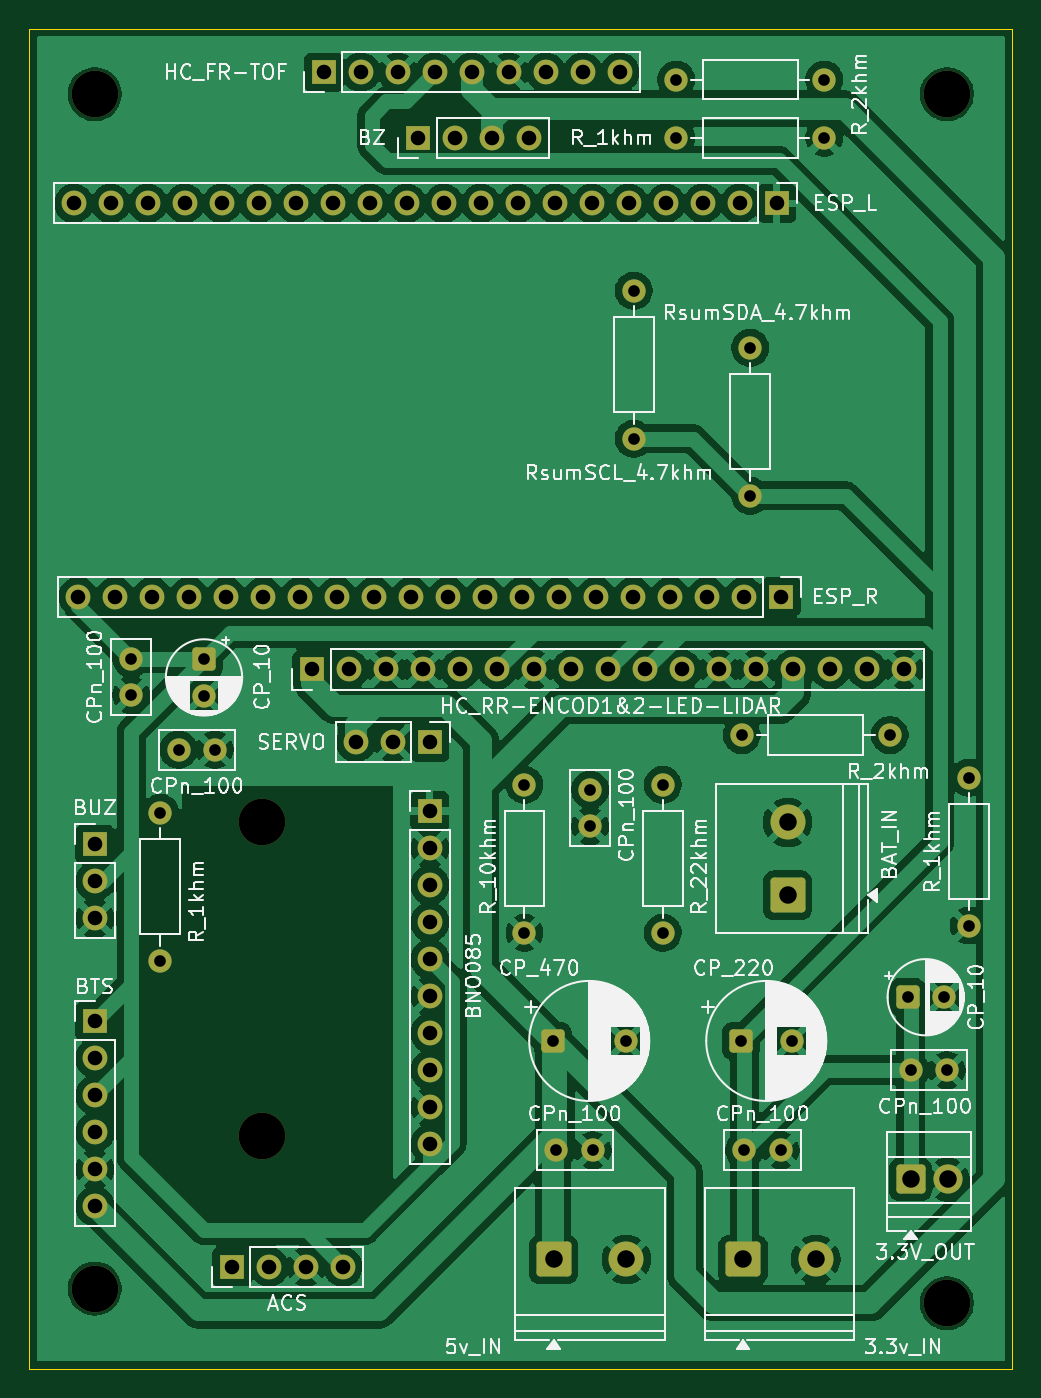
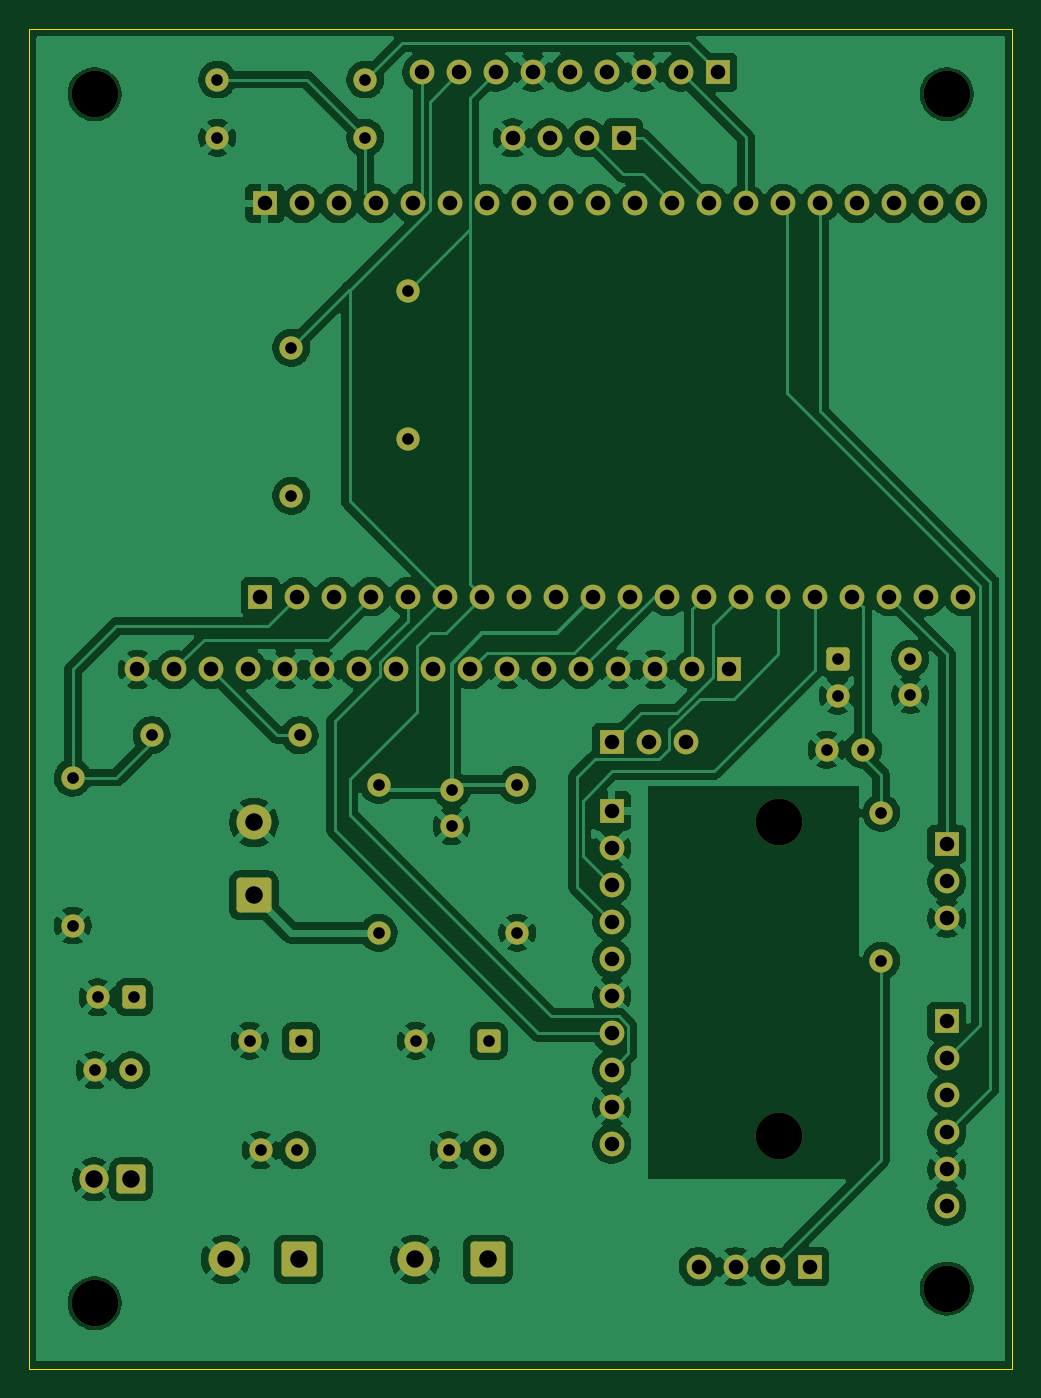
Circuit board: 11 layer files. Board 67.5 x 92.0 mm.
- bottom_copper: pcb_rc_car-B_Cu.gbr (184886 bytes)
- bottom_mask: pcb_rc_car-B_Mask.gbr (6368 bytes)
- paste: pcb_rc_car-B_Paste.gbr (455 bytes)
- bottom_silk: pcb_rc_car-B_Silkscreen.gbr (456 bytes)
- outline: pcb_rc_car-Edge_Cuts.gbr (609 bytes)
- top_copper: pcb_rc_car-F_Cu.gbr (189666 bytes)
- top_mask: pcb_rc_car-F_Mask.gbr (6368 bytes)
- paste: pcb_rc_car-F_Paste.gbr (455 bytes)
- top_silk: pcb_rc_car-F_Silkscreen.gbr (133185 bytes)
- drill: pcb_rc_car-NPTH.drl (403 bytes)
- drill: pcb_rc_car-PTH.drl (2320 bytes)

=== bottom_copper: pcb_rc_car-B_Cu.gbr (184886 bytes, source omitted) ===
=== bottom_mask: pcb_rc_car-B_Mask.gbr (6368 bytes, source omitted) ===
=== paste: pcb_rc_car-B_Paste.gbr ===
%TF.GenerationSoftware,KiCad,Pcbnew,10.0.6*%
%TF.CreationDate,2026-10-20T16:05:07+02:00*%
%TF.ProjectId,pcb_rc_car,7063625f-7263-45f6-9361-722e6b696361,rev?*%
%TF.SameCoordinates,Original*%
%TF.FileFunction,Paste,Bot*%
%TF.FilePolarity,Positive*%
%FSLAX46Y46*%
G04 Gerber Fmt 4.6, Leading zero omitted, Abs format (unit mm)*
G04 Created by KiCad (PCBNEW 10.0.6) date 2026-10-20 16:05:07*
%MOMM*%
%LPD*%
G01*
G04 APERTURE LIST*
G04 APERTURE END LIST*
M02*

=== bottom_silk: pcb_rc_car-B_Silkscreen.gbr ===
%TF.GenerationSoftware,KiCad,Pcbnew,10.0.6*%
%TF.CreationDate,2026-10-20T16:05:07+02:00*%
%TF.ProjectId,pcb_rc_car,7063625f-7263-45f6-9361-722e6b696361,rev?*%
%TF.SameCoordinates,Original*%
%TF.FileFunction,Legend,Bot*%
%TF.FilePolarity,Positive*%
%FSLAX46Y46*%
G04 Gerber Fmt 4.6, Leading zero omitted, Abs format (unit mm)*
G04 Created by KiCad (PCBNEW 10.0.6) date 2026-10-20 16:05:07*
%MOMM*%
%LPD*%
G01*
G04 APERTURE LIST*
G04 APERTURE END LIST*
M02*

=== outline: pcb_rc_car-Edge_Cuts.gbr ===
%TF.GenerationSoftware,KiCad,Pcbnew,10.0.6*%
%TF.CreationDate,2026-10-20T16:05:07+02:00*%
%TF.ProjectId,pcb_rc_car,7063625f-7263-45f6-9361-722e6b696361,rev?*%
%TF.SameCoordinates,Original*%
%TF.FileFunction,Profile,NP*%
%FSLAX46Y46*%
G04 Gerber Fmt 4.6, Leading zero omitted, Abs format (unit mm)*
G04 Created by KiCad (PCBNEW 10.0.6) date 2026-10-20 16:05:07*
%MOMM*%
%LPD*%
G01*
G04 APERTURE LIST*
%TA.AperFunction,Profile*%
%ADD10C,0.050000*%
%TD*%
G04 APERTURE END LIST*
D10*
X35000000Y-29000000D02*
X102500000Y-29000000D01*
X102500000Y-121000000D01*
X35000000Y-121000000D01*
X35000000Y-29000000D01*
M02*

=== top_copper: pcb_rc_car-F_Cu.gbr (189666 bytes, source omitted) ===
=== top_mask: pcb_rc_car-F_Mask.gbr (6368 bytes, source omitted) ===
=== paste: pcb_rc_car-F_Paste.gbr ===
%TF.GenerationSoftware,KiCad,Pcbnew,10.0.6*%
%TF.CreationDate,2026-10-20T16:05:07+02:00*%
%TF.ProjectId,pcb_rc_car,7063625f-7263-45f6-9361-722e6b696361,rev?*%
%TF.SameCoordinates,Original*%
%TF.FileFunction,Paste,Top*%
%TF.FilePolarity,Positive*%
%FSLAX46Y46*%
G04 Gerber Fmt 4.6, Leading zero omitted, Abs format (unit mm)*
G04 Created by KiCad (PCBNEW 10.0.6) date 2026-10-20 16:05:07*
%MOMM*%
%LPD*%
G01*
G04 APERTURE LIST*
G04 APERTURE END LIST*
M02*

=== top_silk: pcb_rc_car-F_Silkscreen.gbr (133185 bytes, source omitted) ===
=== drill: pcb_rc_car-NPTH.drl ===
M48
; DRILL file KiCad 10.0.6 date 2026-10-20T16:05:20
; FORMAT={-:-/ absolute / metric / decimal}
; #@! TF.CreationDate,2026-10-20T16:05:20+02:00
; #@! TF.GenerationSoftware,Kicad,Pcbnew,10.0.6
; #@! TF.FileFunction,NonPlated,1,2,NPTH
FMAT,2
METRIC
; #@! TA.AperFunction,NonPlated,NPTH,ComponentDrill
T1C3.200
%
G90
G05
T1
X39.5Y-33.5
X39.5Y-115.5
X51.0Y-83.5
X51.0Y-105.0
X98.0Y-33.5
X98.0Y-116.5
M30

=== drill: pcb_rc_car-PTH.drl ===
M48
; DRILL file KiCad 10.0.6 date 2026-10-20T16:05:20
; FORMAT={-:-/ absolute / metric / decimal}
; #@! TF.CreationDate,2026-10-20T16:05:20+02:00
; #@! TF.GenerationSoftware,Kicad,Pcbnew,10.0.6
; #@! TF.FileFunction,Plated,1,2,PTH
FMAT,2
METRIC
; #@! TA.AperFunction,Plated,PTH,ComponentDrill
T1C0.800
; #@! TA.AperFunction,Plated,PTH,ComponentDrill
T2C1.000
; #@! TA.AperFunction,Plated,PTH,ComponentDrill
T3C1.200
%
G90
G05
T1
X42.0Y-72.25
X42.0Y-74.75
X44.0Y-82.84
X44.0Y-93.0
X45.25Y-78.5
X47.0Y-72.295
X47.0Y-74.795
X47.75Y-78.5
X69.0Y-80.92
X69.0Y-91.08
X70.945Y-98.5
X71.195Y-106.0
X73.5Y-81.25
X73.5Y-83.75
X73.695Y-106.0
X75.945Y-98.5
X76.5Y-47.0
X76.5Y-57.16
X78.5Y-80.92
X78.5Y-91.08
X79.42Y-32.5
X79.42Y-36.5
X83.847Y-98.5
X83.92Y-77.5
X84.097Y-106.0
X84.5Y-50.92
X84.5Y-61.08
X86.597Y-106.0
X87.347Y-98.5
X89.58Y-32.5
X89.58Y-36.5
X94.08Y-77.5
X95.295Y-95.5
X95.5Y-100.5
X97.795Y-95.5
X98.0Y-100.5
X99.5Y-80.42
X99.5Y-90.58
T2
X38.06Y-41.0
X38.365Y-68.0
X39.5Y-85.0
X39.5Y-87.54
X39.5Y-90.08
X39.5Y-97.15
X39.5Y-99.69
X39.5Y-102.23
X39.5Y-104.77
X39.5Y-107.31
X39.5Y-109.85
X40.6Y-41.0
X40.905Y-68.0
X43.14Y-41.0
X43.445Y-68.0
X45.68Y-41.0
X45.985Y-68.0
X48.22Y-41.0
X48.525Y-68.0
X48.92Y-114.0
X50.76Y-41.0
X51.065Y-68.0
X51.46Y-114.0
X53.3Y-41.0
X53.605Y-68.0
X54.0Y-114.0
X54.42Y-73.0
X55.22Y-32.0
X55.84Y-41.0
X56.145Y-68.0
X56.54Y-114.0
X56.96Y-73.0
X57.42Y-78.0
X57.76Y-32.0
X58.38Y-41.0
X58.685Y-68.0
X59.5Y-73.0
X59.96Y-78.0
X60.3Y-32.0
X60.92Y-41.0
X61.225Y-68.0
X61.69Y-36.5
X62.04Y-73.0
X62.5Y-78.0
X62.5Y-82.72
X62.5Y-85.26
X62.5Y-87.8
X62.5Y-90.34
X62.5Y-92.88
X62.5Y-95.42
X62.5Y-97.96
X62.5Y-100.5
X62.5Y-103.04
X62.5Y-105.58
X62.84Y-32.0
X63.46Y-41.0
X63.765Y-68.0
X64.23Y-36.5
X64.58Y-73.0
X65.38Y-32.0
X66.0Y-41.0
X66.305Y-68.0
X66.77Y-36.5
X67.12Y-73.0
X67.92Y-32.0
X68.54Y-41.0
X68.845Y-68.0
X69.31Y-36.5
X69.66Y-73.0
X70.46Y-32.0
X71.08Y-41.0
X71.385Y-68.0
X72.2Y-73.0
X73.0Y-32.0
X73.62Y-41.0
X73.925Y-68.0
X74.74Y-73.0
X75.54Y-32.0
X76.16Y-41.0
X76.465Y-68.0
X77.28Y-73.0
X78.7Y-41.0
X79.005Y-68.0
X79.82Y-73.0
X81.24Y-41.0
X81.545Y-68.0
X82.36Y-73.0
X83.78Y-41.0
X84.085Y-68.0
X84.9Y-73.0
X86.32Y-41.0
X86.625Y-68.0
X87.44Y-73.0
X89.98Y-73.0
X92.52Y-73.0
X95.06Y-73.0
T3
X71.0Y-113.5
X76.0Y-113.5
X84.0Y-113.5
X87.067Y-83.5
X87.067Y-88.5
X89.0Y-113.5
X95.5Y-108.0
X98.04Y-108.0
M30
